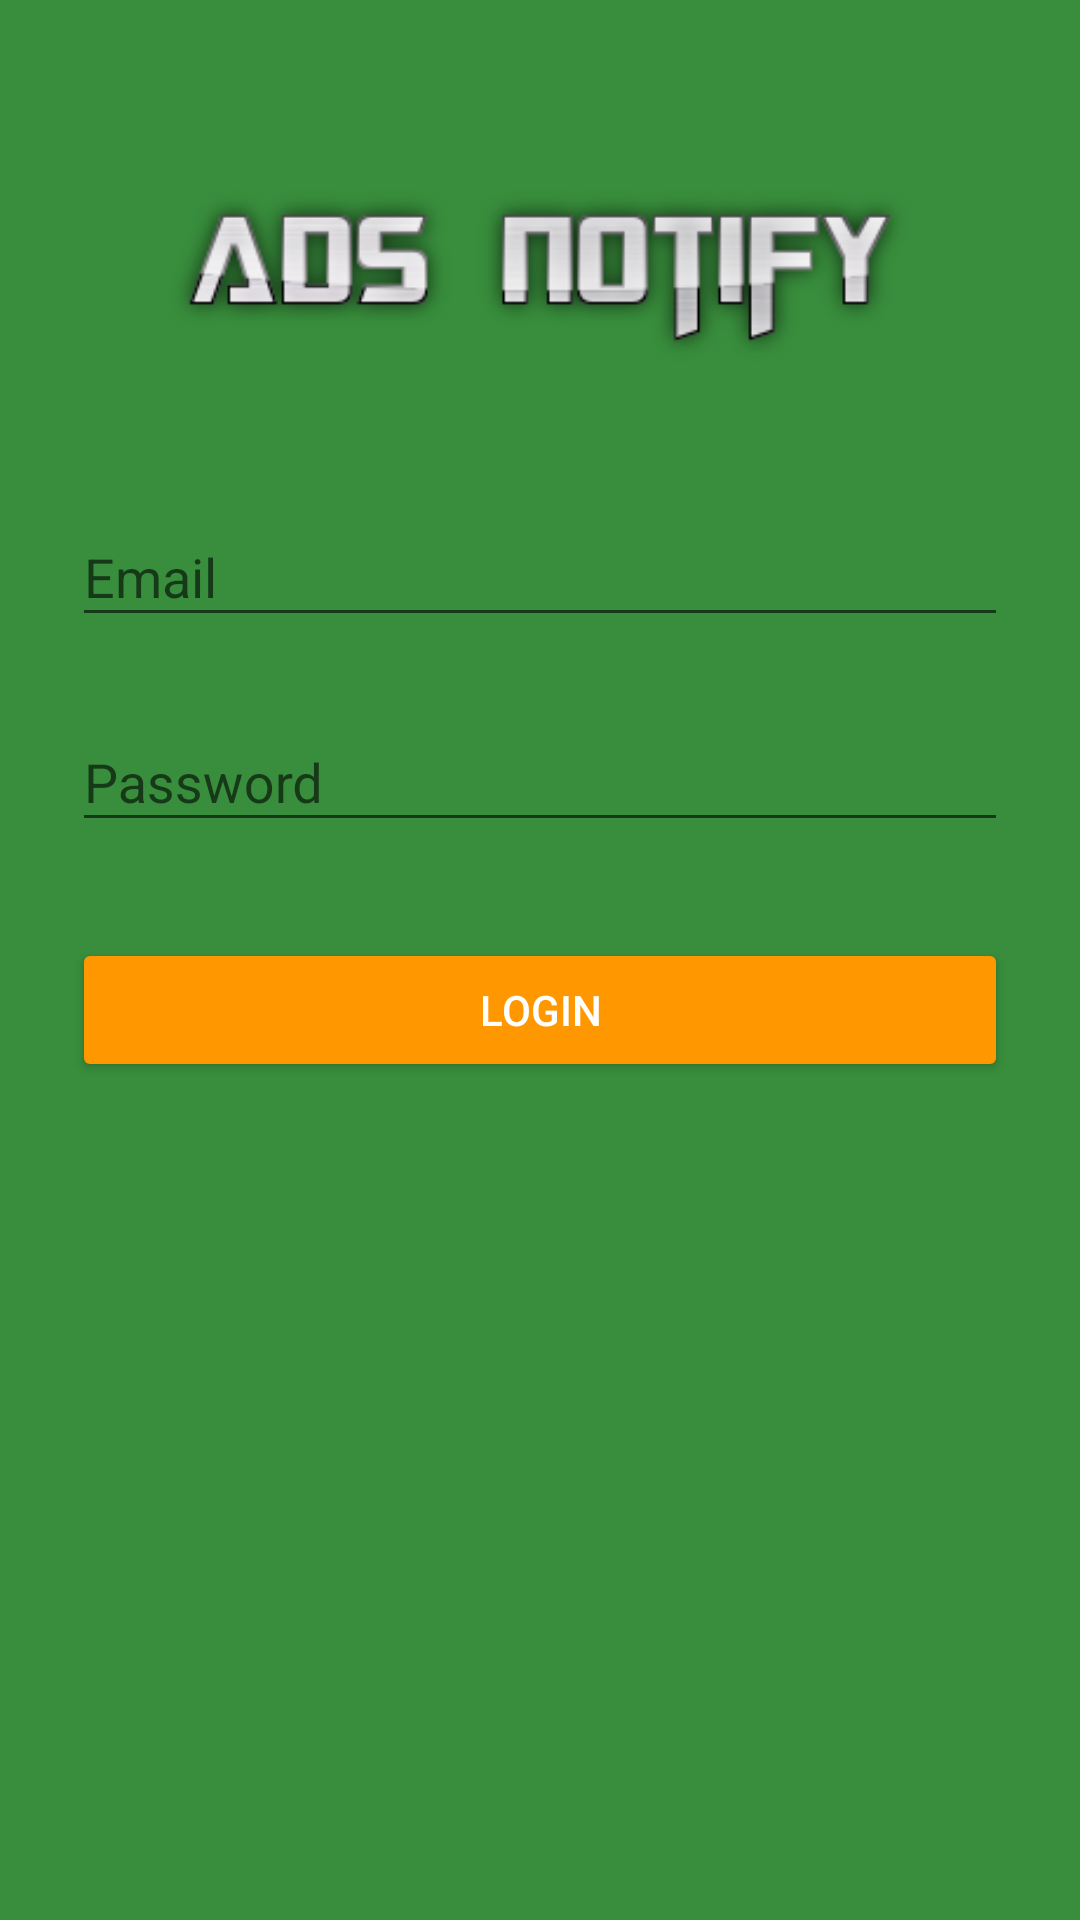

This screen was rendered from an Android layout file. Write that file and the resources it references.
<!-- AndroidManifest.xml: application theme MyMaterialTheme -->
<!-- res/layout/login.xml -->
<?xml version="1.0" encoding="utf-8"?>
<ScrollView xmlns:android="http://schemas.android.com/apk/res/android"
    android:layout_width="fill_parent"
    android:layout_height="fill_parent"
    android:fitsSystemWindows="true">

    <LinearLayout
        android:orientation="vertical"
        android:layout_width="match_parent"
        android:layout_height="wrap_content"
        android:paddingTop="56dp"
        android:paddingLeft="24dp"
        android:paddingRight="24dp">

        <ImageView android:src="@drawable/logo"
            android:layout_width="wrap_content"
            android:layout_height="72dp"
            android:layout_marginBottom="24dp"
            android:layout_gravity="center_horizontal" />

        
        <android.support.design.widget.TextInputLayout
            android:layout_width="match_parent"
            android:layout_height="wrap_content"
            android:layout_marginTop="8dp"
            android:layout_marginBottom="8dp">
            <EditText android:id="@+id/etEmail"
                android:layout_width="match_parent"
                android:layout_height="wrap_content"
                android:inputType="textEmailAddress"
                android:textColor="@color/white"
                android:hint="Email" />
        </android.support.design.widget.TextInputLayout>

        
        <android.support.design.widget.TextInputLayout
            android:layout_width="match_parent"
            android:layout_height="wrap_content"
            android:layout_marginTop="8dp"
            android:layout_marginBottom="8dp">
            <EditText android:id="@+id/etPasswordUsuario"
                android:layout_width="match_parent"
                android:layout_height="wrap_content"
                android:textColor="@color/white"
                android:inputType="textPassword"
                android:hint="Password"/>
        </android.support.design.widget.TextInputLayout>

        <android.support.v7.widget.AppCompatButton
            android:id="@+id/btnSignLocal"
            android:layout_width="fill_parent"
            android:layout_height="wrap_content"
            android:layout_marginTop="24dp"
            android:layout_marginBottom="24dp"
            android:padding="12dp"
            android:textColor="@color/white"
            android:text="Login"/>


    </LinearLayout>
</ScrollView>
<!-- resources referenced by this layout -->
<resources>
  <color name="white">#FFFFFF</color>
  <!-- drawable logo: png bitmap (drawable, 18137 bytes) -->
  <style name="MyMaterialTheme" parent="MyMaterialTheme.Base">
  
      </style>
  <style name="MyMaterialTheme.Base" parent="Theme.AppCompat.Light.DarkActionBar">
          <item name="windowNoTitle">true</item>
          <item name="windowActionBar">false</item>
          <item name="colorPrimary">@color/colorPrimary</item>
          <item name="colorPrimaryDark">@color/colorPrimaryDark</item>
          <item name="colorAccent">@color/colorAccent</item>
  
          
          <item name="android:windowBackground">@color/primary</item>
          <item name="android:colorButtonNormal">@color/primary_darker</item>
  
      </style>
  <color name="colorPrimary">#388e3c</color>
  <color name="colorPrimaryDark">#388e3c</color>
  <color name="colorAccent">#c8e8ff</color>
  <color name="primary">#388e3c</color>
  <color name="primary_darker">#ff9800</color>
</resources>
